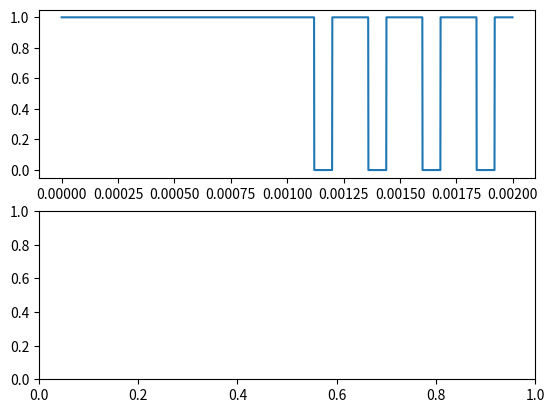

Python code for this plot: (Note: this script raises an exception after producing the figure.)
import matplotlib.pyplot as plt
import numpy as np
from scipy import signal


def bpskMod(t, data, mod_freq):
    """
    Modulates (BPSK) a carrier frequency with a bit sequence

    Parameters
    ----------
    t    : array of time values
    data : array of bits to be modulated (same length as t)
    freq : frequency of carrier wave

    Returns
    -------
    modulated : modulated signal containing bits in 'data'

    """

    modulated = np.zeros(t.size, np.complex)
    modulated[data == 1] = np.sin(2 * np.pi * mod_freq * t[data == 1])
    modulated[data == 0] = np.sin(2 * np.pi * mod_freq * t[data == 0] + np.pi)

    return modulated

def createBitSequence(t, sps, seed):
    """
    Creates a random bit sequence with 10 us between bits and a total sequence length of 100 ms

    Parameters
    ----------
    t           : array of time values
    sps         : number of samples per symbol
    seed        : seed for the rng

    Returns
    -------
    data : a random bit sequence

    """

    #  symbol_rate : number of symbols (bits) per second
    symbol_rate = 1e5  # (10 us / bit = 100 000 bits / s)

    #  seed generator
    np.random.seed(seed)

    # generate random binary sequence of appropriate length
    data_unexpanded, state = signal.max_len_seq(14, length=10000)
    # data_unexpanded = np.random.randint(2, size=int(symbol_rate*0.1))

    # expand the sequence to match the samples per symbol (ie match time resolution)
    data = np.repeat(data_unexpanded, int(sps))

    return data

def crossCorrelation(f, g):
    """

    Parameters
    ----------
    f : signal to cross correlate with g
    g : signal to cross correlate with f

    Returns
    -------
    result : cross correlation of f and g in the time domain. g lags f by the largest spike (tau) in result
    """

    # zero padding
    N = len(f) + len(g) - 1
    np.pad(f, (0, N - len(f)), 'constant')
    np.pad(g, (0, N - len(g)), 'constant')

    # take ffts
    F = np.fft.fft(f)
    G = np.fft.fft(g)

    # elementwise multiplication
    xr = np.multiply(np.real(F), np.real(G))
    xi = np.multiply(np.imag(F), np.imag(G))
    yr = np.multiply(np.real(F), np.imag(G))
    yi = np.multiply(np.imag(F), np.real(G))

    # add em up

    fft_result = (xr + yr) + 1j * (yi - xi)

    result = np.fft.ifft(fft_result)

    result = result / max(result)

    return result


def matchedFilter(received_sig, ideal_sig):

    return crossCorrelation(received_sig, ideal_sig)


def ambiguityFunction(u, t, tau, nu, mod_freq, data):

    chi = np.zeros((len(tau), len(nu)), np.complex)
    for i in range(len(tau)):
        for j in range(len(nu)):
            # integrate over all time. manually calculate integral
            u_term = np.multiply(u(t, mod_freq,data), np.conj(u(t-tau[i], mod_freq,data)))
            nu_term = np.exp(1j * 2 * np.pi * nu[j] * t)
            chi[i, j] = np.trapz(np.multiply(u_term, nu_term), x=t)

    result = pow(np.abs(chi), 2)

    return result


def ambiguityFunctionFFT(u, t, nu, mod_freq, data):

    chi = np.zeros((len(tau), len(nu)), np.complex)

    for i in range(len(tau)):

        # instead of manually calculating integral, recognize that it is a fourier transform
        integral = np.fft.fft(np.multiply(u(t, mod_freq, data), np.conj(u(t - tau[i], mod_freq, data))))

        # don't understand this
        integral = np.fft.fftshift(integral)

        # cut down to fit the chi array
        # todo: this might be an issue
        n = len(t)//len(tau)
        integral = integral[::n]

        # populate
        chi[i, :] = integral

    result = pow(np.abs(chi), 2)

    return result


def u(t, mod_freq, data):

    u_func = data

    u_func = bpskMod(t, data, mod_freq)

    
    # u_func = np.exp(-(pow(1000000*t, 2)))

    # single pulse
    # u_func = np.sin(2 * np.pi * (1e4)/2 * t)
    # u_func[t > (1e-4)] = 0

    # continuous pulses
    # u_func = np.cos(2 * np.pi * mod_freq * t)

    # separated continuous pulses
    # u_func = np.sin(2 * np.pi * (1e5) * t)
    # u_func[t%(4*(1e-5)) > (1e-5)] = 0

    return u_func



fig, ax = plt.subplots(2, 1)

symbol_rate = 1e5
sps = 80
tf = 0.1
tlength = 100000
t = np.linspace(0, tf, tlength, endpoint=True)

# create bit sequence
sequence = createBitSequence(t, sps, seed=1)

# repeat the sequence for all time
data = sequence
repeats = int(np.ceil(len(t) / len(sequence)))
for i in range(repeats):
    data = np.append(data, sequence)

# chop off extra values
data = data[0:len(t)]

ax[0].plot(t[0:2000], data[0:2000], label='data')

mod_freq = symbol_rate/2  # = symbol_rate * (any integer, here 1) / 2

ut = u(t, mod_freq, data)

ax[1].plot(t[0:2000], ut[0:2000], label='transmitted signal')
plt.show()

# from -1 ms to 1 ms in 10 us increments
tau = np.linspace(-0.001, 0.001, 10000, endpoint=True)
#tau = np.linspace(0, 1, 1000, endpoint=False)

# from -5kHz to 5kHz in 2 Hz increments
nu = np.linspace(-5000, 5000, 10000, endpoint=True)
#nu = np.linspace(-10, 10, 2000, endpoint=False)

#result = ambiguityFunction(u, t, tau, nu, mod_freq, data)
result = ambiguityFunctionFFT(u, t,  nu, mod_freq, data)

range = 3e5*tau

n = 1

lower_bound = 0.4
upper_bound = 0.6

nu_id = nu[round(lower_bound*len(nu)):round(upper_bound*len(nu))]
range_id = range[round(lower_bound*len(range)):round(upper_bound*len(range))]
result_id = result[round(lower_bound*len(nu)):round(upper_bound*len(nu)), round(lower_bound*len(range)):round(upper_bound*len(range))]
plt.pcolor(nu_id, range_id, result_id)
plt.show()


